2-way image classification set "fire-smoke-detection" from GitHub (cabasoah/fire-smoke-detection); label vocabulary: fire, smoke.

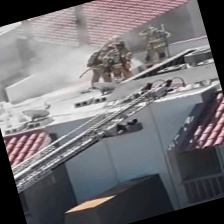
Label: smoke

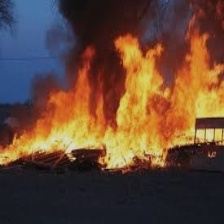
Label: fire

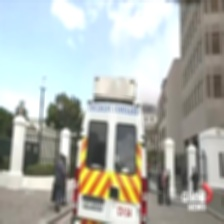
Label: smoke

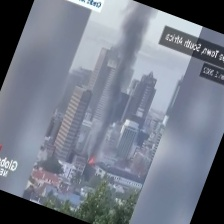
Label: fire

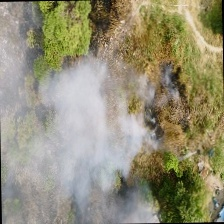
Label: smoke

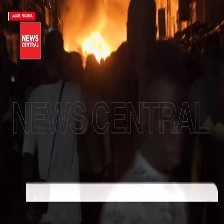
Label: fire
